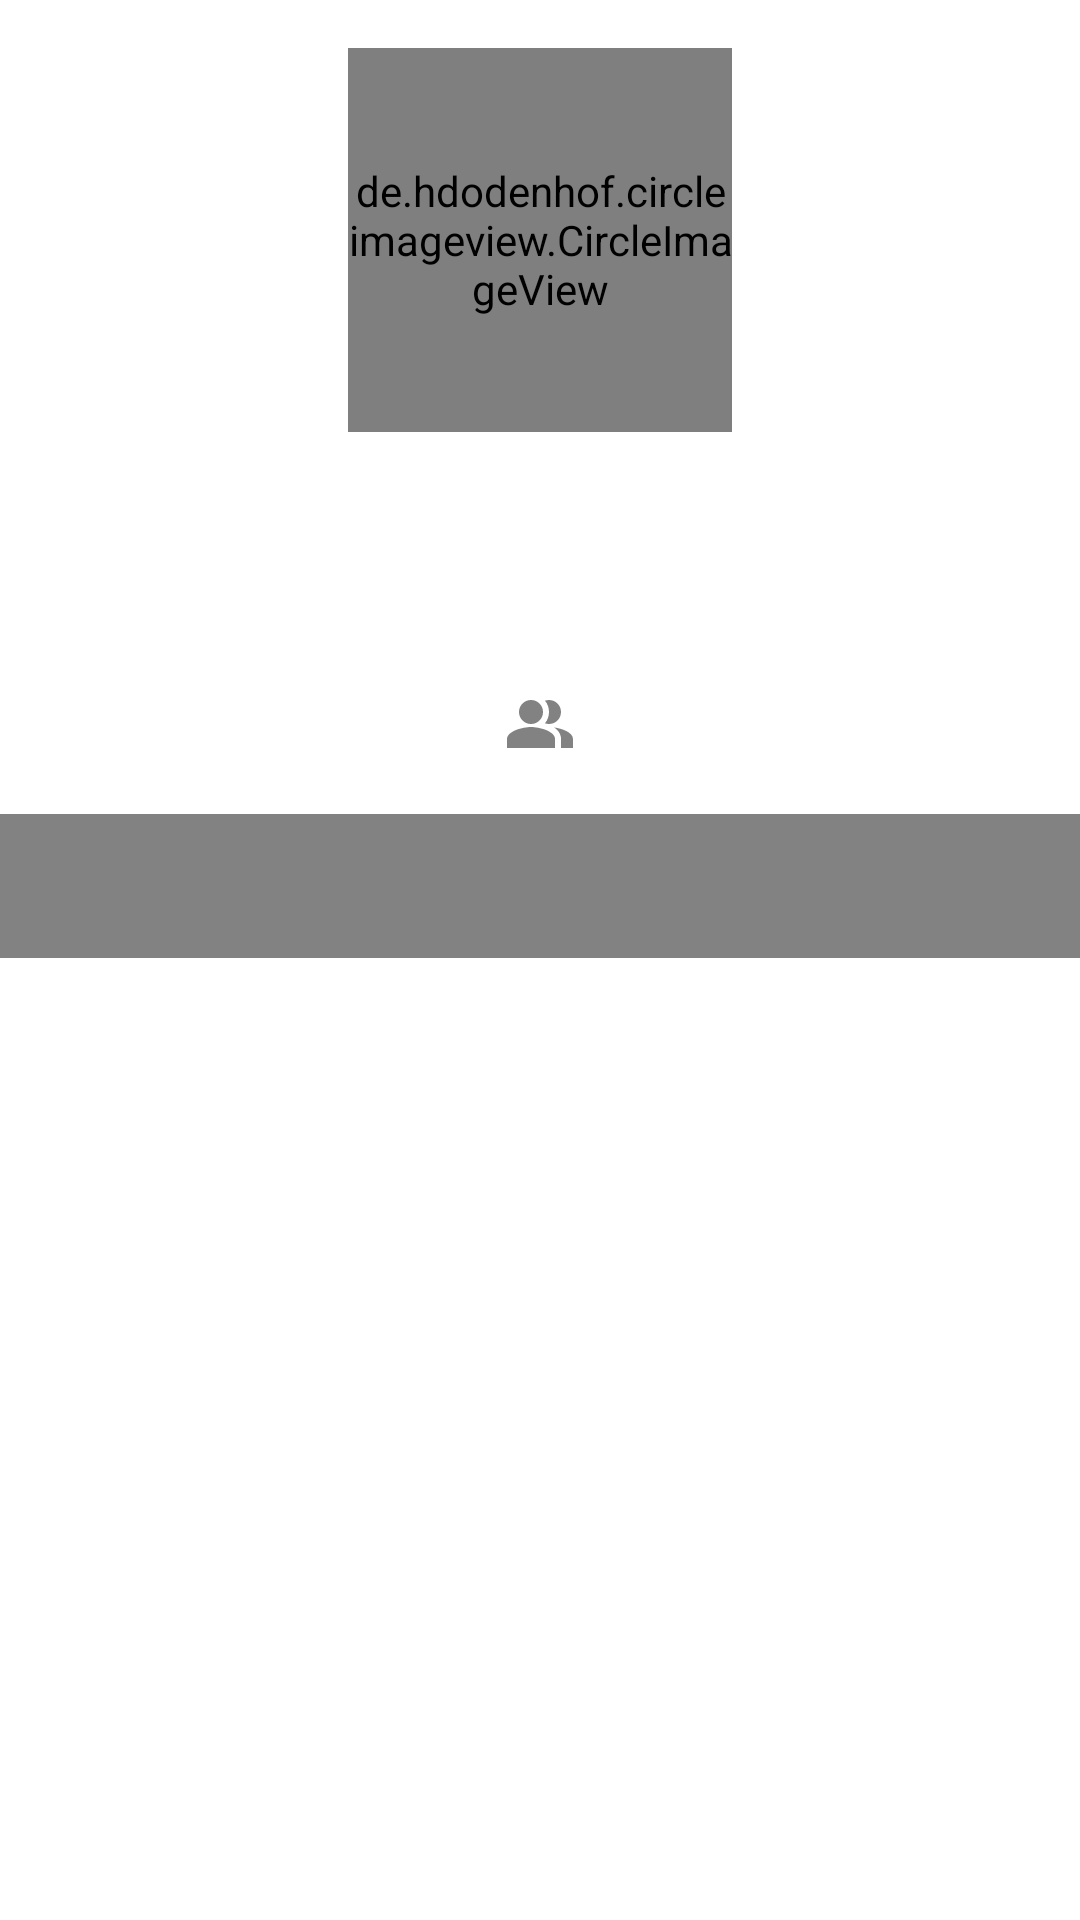

Android layout source for this screen:
<!-- AndroidManifest.xml: application theme Theme.GithubUser -->
<!-- res/layout/activity_detail.xml -->
<?xml version="1.0" encoding="utf-8"?>
<androidx.constraintlayout.widget.ConstraintLayout xmlns:android="http://schemas.android.com/apk/res/android"
    xmlns:app="http://schemas.android.com/apk/res-auto"
    xmlns:tools="http://schemas.android.com/tools"
    android:layout_width="match_parent"
    android:layout_height="match_parent"
    tools:context=".detail.DetailActivity">

    <de.hdodenhof.circleimageview.CircleImageView
        android:id="@+id/iv_profile"
        android:layout_width="128dp"
        android:layout_height="128dp"
        android:layout_marginTop="16dp"
        app:layout_constraintEnd_toEndOf="parent"
        app:layout_constraintStart_toStartOf="parent"
        app:layout_constraintTop_toTopOf="parent"
        app:civ_border_width="2dp"
        app:civ_border_color="@color/black"
        tools:srcCompat="@tools:sample/avatars" />

    <TextView
        android:id="@+id/tv_name"
        android:layout_width="wrap_content"
        android:layout_height="wrap_content"
        android:layout_marginTop="16dp"
        android:textStyle="bold"
        android:textSize="18sp"
        android:textColor = "?android:textColorPrimary"
        app:layout_constraintEnd_toEndOf="@id/iv_profile"
        app:layout_constraintStart_toStartOf="@id/iv_profile"
        app:layout_constraintTop_toBottomOf="@id/iv_profile"
        tools:text="TextView" />

    <TextView
        android:id="@+id/tv_username"
        android:layout_width="wrap_content"
        android:layout_height="wrap_content"
        android:layout_marginTop="8dp"
        android:textColor = "?android:textColorSecondary"
        app:layout_constraintEnd_toEndOf="@id/tv_name"
        app:layout_constraintStart_toStartOf="@id/tv_name"
        app:layout_constraintTop_toBottomOf="@id/tv_name"
        tools:text="TextView" />

    <LinearLayout
        android:id="@+id/linearLayout"
        android:layout_width="match_parent"
        android:layout_height="wrap_content"
        android:orientation="horizontal"
        android:layout_marginTop="8dp"
        android:gravity="center"
        app:layout_constraintEnd_toEndOf="@id/tv_username"
        app:layout_constraintStart_toStartOf="@id/tv_username"
        app:layout_constraintTop_toBottomOf="@id/tv_username">

        <TextView
            android:id="@+id/tv_followers"
            android:layout_width="wrap_content"
            android:layout_height="wrap_content"
            android:gravity="center_vertical"
            android:textSize="14sp"
            android:textColor = "?android:textColorPrimary"
            tools:text="0 followers" />

        <TextView
            android:layout_width="wrap_content"
            android:layout_height="wrap_content"
            android:gravity="center_vertical"
            android:padding="10dp"
            app:drawableStartCompat="@drawable/ic_people_grey" />

        <TextView
            android:id="@+id/tv_following"
            android:layout_width="wrap_content"
            android:layout_height="wrap_content"
            android:gravity="center_vertical"
            android:textSize="14sp"
            android:textColor = "?android:textColorPrimary"
            android:drawablePadding="16dp"
            tools:text="0 following" />

    </LinearLayout>

    <ProgressBar
        android:id="@+id/progress_bar"
        style="?android:attr/progressBarStyle"
        android:layout_width="wrap_content"
        android:layout_height="wrap_content"
        app:layout_constraintBottom_toBottomOf="@id/tabLayout"
        app:layout_constraintEnd_toEndOf="parent"
        app:layout_constraintStart_toStartOf="parent"
        app:layout_constraintTop_toTopOf="parent"
        android:visibility="gone" />

    <com.google.android.material.tabs.TabLayout
        android:id="@+id/tabLayout"
        android:layout_width="0dp"
        android:layout_height="wrap_content"
        android:layout_marginTop="8dp"
        android:background="@color/grey"
        app:layout_constraintEnd_toEndOf="parent"
        app:layout_constraintStart_toStartOf="parent"
        app:layout_constraintTop_toBottomOf="@id/linearLayout"
        app:tabTextColor="@color/black"/>

    <androidx.viewpager.widget.ViewPager
        android:id="@+id/viewPager"
        android:layout_width="0dp"
        android:layout_height="0dp"
        app:layout_constraintBottom_toBottomOf="parent"
        app:layout_constraintEnd_toEndOf="parent"
        app:layout_constraintStart_toStartOf="parent"
        app:layout_constraintTop_toBottomOf="@id/tabLayout"/>

    <ToggleButton
        android:id="@+id/toggle_favorite"
        android:layout_width="38dp"
        android:layout_height="38dp"
        android:textOn=""
        android:textOff=""
        android:background="@drawable/favorite_toggle"
        android:focusable="false"
        android:focusableInTouchMode="false"
        android:layout_marginTop="16dp"
        android:layout_marginEnd="16dp"
        app:layout_constraintEnd_toEndOf="parent"
        app:layout_constraintTop_toTopOf="parent" />



</androidx.constraintlayout.widget.ConstraintLayout>
<!-- resources referenced by this layout -->
<resources>
  <color name="black">#FF000000</color>
  <color name="grey">#828282</color>
  <!-- drawable favorite_toggle (drawable) -->
  <?xml version="1.0" encoding="utf-8"?>
  <selector xmlns:android="http://schemas.android.com/apk/res/android">
      <item
          android:drawable="@drawable/ic_favorite_red"
          android:state_checked="true" />
      <item
          android:drawable="@drawable/ic_favorite_grey"
          android:state_checked="false" />
  </selector>
  <!-- drawable ic_people_grey (drawable) -->
  <vector android:height="24dp" android:tint="#828282"
      android:viewportHeight="24" android:viewportWidth="24"
      android:width="24dp" xmlns:android="http://schemas.android.com/apk/res/android">
      <path android:fillColor="@android:color/white"
          android:fillType="evenOdd" android:pathData="M16.67,13.13C18.04,14.06 19,15.32 19,17v3h4v-3C23,14.82 19.43,13.53 16.67,13.13z"/>
      <path android:fillColor="@android:color/white"
          android:fillType="evenOdd" android:pathData="M9,8m-4,0a4,4 0,1 1,8 0a4,4 0,1 1,-8 0"/>
      <path android:fillColor="@android:color/white"
          android:fillType="evenOdd" android:pathData="M15,12c2.21,0 4,-1.79 4,-4c0,-2.21 -1.79,-4 -4,-4c-0.47,0 -0.91,0.1 -1.33,0.24C14.5,5.27 15,6.58 15,8s-0.5,2.73 -1.33,3.76C14.09,11.9 14.53,12 15,12z"/>
      <path android:fillColor="@android:color/white"
          android:fillType="evenOdd" android:pathData="M9,13c-2.67,0 -8,1.34 -8,4v3h16v-3C17,14.34 11.67,13 9,13z"/>
  </vector>
  <style name="Theme.GithubUser" parent="Theme.MaterialComponents.DayNight.DarkActionBar">
          
          <item name="colorPrimary">@color/black</item>
          <item name="colorPrimaryVariant">@color/white</item>
          <item name="colorOnPrimary">@color/white</item>
          
          <item name="colorSecondary">@color/teal_200</item>
          <item name="colorSecondaryVariant">@color/teal_700</item>
          <item name="colorOnSecondary">@color/black</item>
          
          <item name="android:statusBarColor">@color/black</item>
          
          <item name="android:textColorPrimary">@color/black</item>
          <item name="android:textColorSecondary">@color/grey</item>
      </style>
  <!-- drawable ic_favorite_red (drawable) -->
  <vector android:height="24dp" android:tint="#EA1C47"
      android:viewportHeight="24" android:viewportWidth="24"
      android:width="24dp" xmlns:android="http://schemas.android.com/apk/res/android">
      <path android:fillColor="@android:color/white" android:pathData="M12,21.35l-1.45,-1.32C5.4,15.36 2,12.28 2,8.5 2,5.42 4.42,3 7.5,3c1.74,0 3.41,0.81 4.5,2.09C13.09,3.81 14.76,3 16.5,3 19.58,3 22,5.42 22,8.5c0,3.78 -3.4,6.86 -8.55,11.54L12,21.35z"/>
  </vector>
  <color name="white">#FFFFFFFF</color>
  <color name="teal_200">#FF03DAC5</color>
  <color name="teal_700">#FF018786</color>
</resources>
